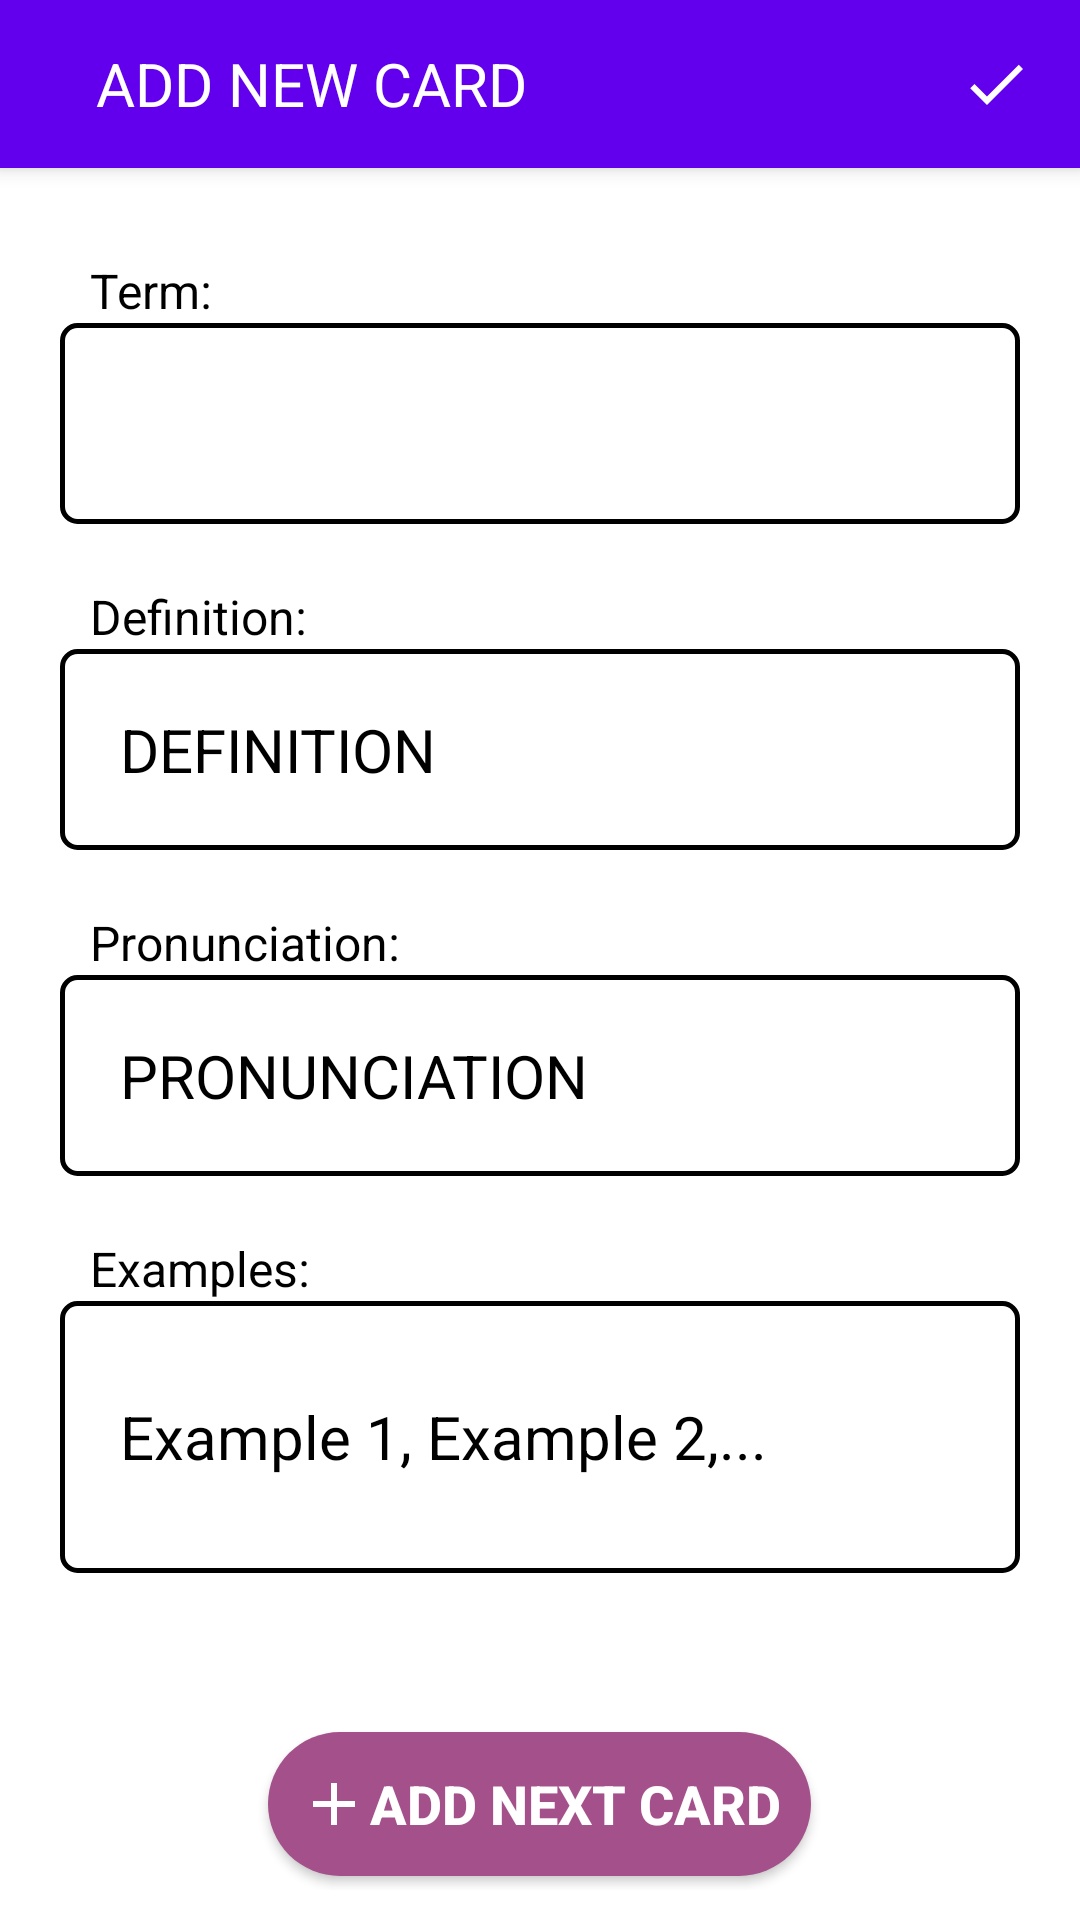

Write the Android layout XML for this screen, with the resource values it uses.
<!-- AndroidManifest.xml: application theme Theme.KanjiFlashCard -->
<!-- res/layout/dialog_card_detail.xml -->
<?xml version="1.0" encoding="utf-8"?>
<LinearLayout xmlns:android="http://schemas.android.com/apk/res/android"
    xmlns:app="http://schemas.android.com/apk/res-auto"
    android:layout_width="match_parent"
    android:layout_height="match_parent"
    android:orientation="vertical"
    android:background="@color/background">
    <androidx.cardview.widget.CardView
        android:id="@+id/cardView"
        android:layout_width="match_parent"
        android:layout_height="?attr/actionBarSize"
        app:cardBackgroundColor="@color/primary"
        app:cardCornerRadius="0dp"
        app:cardElevation="4dp"
        app:layout_constraintEnd_toEndOf="parent"
        app:layout_constraintStart_toStartOf="parent"
        app:layout_constraintTop_toTopOf="parent">

        <RelativeLayout
            android:layout_width="match_parent"
            android:layout_height="match_parent">

            <ImageButton
                android:id="@+id/btn_close_dialog_card_detail"
                android:layout_width="wrap_content"
                android:layout_height="wrap_content"
                android:layout_centerVertical="true"
                android:layout_marginStart="8dp"
                android:background="?attr/selectableItemBackgroundBorderless"
                android:padding="8dp"
                android:src="@drawable/ic_baseline_close_24"/>

            <TextView
                android:id="@+id/dialog_title"
                android:layout_width="wrap_content"
                android:layout_height="wrap_content"
                android:layout_centerVertical="true"
                android:layout_marginStart="8dp"
                android:layout_toEndOf="@id/btn_close_dialog_card_detail"
                android:text="ADD NEW CARD"
                android:textColor="@color/onPrimary"
                android:textSize="20sp" />

            <ImageButton
                android:id="@+id/btn_ok_card_detail_dialog"
                android:layout_width="wrap_content"
                android:layout_height="wrap_content"
                android:layout_alignParentEnd="true"
                android:layout_centerVertical="true"
                android:layout_marginEnd="8dp"
                android:background="?attr/selectableItemBackgroundBorderless"
                android:padding="8dp"
                android:src="@drawable/ic_baseline_check_24" />

        </RelativeLayout>
    </androidx.cardview.widget.CardView>
    <ScrollView
        android:layout_weight="2"
            android:layout_width="match_parent"
            android:layout_height="wrap_content">
            <LinearLayout
                android:layout_width="match_parent"
                android:layout_height="wrap_content"
                android:orientation="vertical"
                android:fitsSystemWindows="true"
                android:padding="20dp">
                <LinearLayout
                    android:layout_width="match_parent"
                    android:layout_height="wrap_content"
                    android:orientation="vertical"
                    android:layout_weight="9"
                    >
                    <TextView
                        android:layout_width="wrap_content"
                        android:layout_height="wrap_content"
                        android:text="Term:"
                        android:textColor="@color/onBackground"
                        android:textSize="16dp"
                        android:layout_marginTop="10dp"
                        android:layout_marginLeft="10dp"/>
                    <EditText
                        android:id="@+id/ed_term_card_detail_dialog"
                        android:layout_width="match_parent"
                        android:layout_height="wrap_content"
                        android:background="@drawable/input_custom"
                        android:hint="TERM"
                        android:padding="20dp"
                        android:textColor="#fff"
                        android:textColorHint="#fff"
                        android:textSize="20dp" />
                    <TextView
                        android:layout_width="wrap_content"
                        android:layout_height="wrap_content"
                        android:text="Definition:"
                        android:textColor="@color/onBackground"
                        android:textSize="16dp"
                        android:layout_marginTop="20dp"
                        android:layout_marginLeft="10dp"/>
                    <EditText
                        android:id="@+id/ed_definition_card_detail_dialog"
                        android:layout_width="match_parent"
                        android:layout_height="wrap_content"
                        android:hint="DEFINITION"
                        android:background="@drawable/input_custom"
                        android:padding="20dp"
                        android:textColorHint="@color/onBackground"
                        android:textColor="@color/onBackground"
                        android:textSize="20dp"/>
                    <TextView
                        android:layout_width="wrap_content"
                        android:layout_height="wrap_content"
                        android:text="Pronunciation:"
                        android:textColor="@color/onBackground"
                        android:textSize="16dp"
                        android:layout_marginTop="20dp"
                        android:layout_marginLeft="10dp"/>
                    <EditText
                        android:id="@+id/ed_read_card_detail_dialog"
                        android:layout_width="match_parent"
                        android:layout_height="wrap_content"
                        android:hint="PRONUNCIATION"
                        android:background="@drawable/input_custom"
                        android:padding="20dp"
                        android:textColorHint="@color/onBackground"
                        android:textColor="@color/onBackground"
                        android:textSize="20dp"/>
                    <TextView
                        android:layout_width="wrap_content"
                        android:layout_height="wrap_content"
                        android:text="Examples:"
                        android:textColor="@color/onBackground"
                        android:textSize="16dp"
                        android:layout_marginTop="20dp"
                        android:layout_marginLeft="10dp"/>
                    <EditText
                        android:id="@+id/ed_examples_card_detail_dialog"
                        android:layout_width="match_parent"
                        android:layout_height="wrap_content"
                        android:hint="Example 1, Example 2,..."
                        android:background="@drawable/input_custom"
                        android:padding="20dp"
                        android:textColorHint="@color/onBackground"
                        android:textColor="@color/onBackground"
                        android:textSize="20dp"
                        android:minLines="2"/>
                </LinearLayout>
            </LinearLayout>
    </ScrollView>
    <RelativeLayout
        android:layout_weight="1"
        android:layout_width="match_parent"
        android:layout_height="wrap_content"
        android:layout_below="@+id/scrollview"
        android:layout_centerHorizontal="true"
        android:layout_alignParentBottom="true"
        android:layout_marginBottom="10dp"
        android:layout_marginTop="10dp"
        android:gravity="center"
        android:orientation="vertical">
        <Button
            android:layout_width="wrap_content"
            android:layout_height="wrap_content"
            android:id="@+id/btn_add_next_card_card_detail_dialog"
            android:background="@drawable/button_rounded"
            android:layout_gravity="center"
            android:textColor="@color/onPrimary"
            android:textStyle="bold"
            android:textSize="18dp"
            android:text="ADD NEXT CARD"
            android:paddingLeft="10dp"
            android:paddingRight="10dp"
            android:layout_marginBottom="0dp"
            android:drawableLeft="@drawable/ic_baseline_add_24"

            />
    </RelativeLayout>

</LinearLayout>
<!-- resources referenced by this layout -->
<resources>
  <color name="background">#FFFFFF</color>
  <color name="onBackground">#000000</color>
  <color name="onPrimary">#FFFFFF</color>
  <color name="primary">#6200EE</color>
  <!-- drawable button_rounded (drawable) -->
  <?xml version="1.0" encoding="utf-8"?>
  <shape xmlns:android="http://schemas.android.com/apk/res/android"
      android:shape="rectangle">
      <corners
          android:radius="30dp"/>
      <solid
          android:color="#a4508b"/>
  
  </shape>
  <!-- drawable ic_baseline_add_24 (drawable) -->
  <vector android:height="24dp" android:tint="@color/onPrimary"
      android:viewportHeight="24" android:viewportWidth="24"
      android:width="24dp" xmlns:android="http://schemas.android.com/apk/res/android">
      <path android:fillColor="@color/onPrimary" android:pathData="M19,13h-6v6h-2v-6H5v-2h6V5h2v6h6v2z"/>
  </vector>
  <!-- drawable ic_baseline_check_24 (drawable) -->
  <vector android:height="24dp" android:tint="@color/onPrimary"
      android:viewportHeight="24" android:viewportWidth="24"
      android:width="24dp" xmlns:android="http://schemas.android.com/apk/res/android">
      <path android:fillColor="@color/onPrimary" android:pathData="M9,16.17L4.83,12l-1.42,1.41L9,19 21,7l-1.41,-1.41z"/>
  </vector>
  <!-- drawable input_custom (drawable) -->
  <?xml version="1.0" encoding="utf-8"?>
  <selector xmlns:android="http://schemas.android.com/apk/res/android">
      <item   android:state_enabled="true" android:state_focused="true">
          <shape xmlns:android="http://schemas.android.com/apk/res/android">
              <stroke
                  android:width="1.5dp"
                  android:color="@color/primary"
                  />
              <corners
                  android:radius="5dp"
                  />
          </shape>
      </item>
      <item   android:state_enabled="true">
          <shape xmlns:android="http://schemas.android.com/apk/res/android">
              <stroke
                  android:width="1.5dp"
                  android:color="@color/onBackground"
                  />
              <corners
                  android:radius="5dp"
                  />
          </shape>
      </item>
  </selector>
  <style name="Theme.KanjiFlashCard" parent="Theme.MaterialComponents.DayNight.NoActionBar">
          
          <item name="colorPrimary">@color/primary</item>
          <item name="colorPrimaryVariant">@color/primaryVariant</item>
          <item name="colorOnPrimary">@color/onPrimary</item>
          
          <item name="colorSecondary">@color/secondary</item>
          <item name="colorSecondaryVariant">@color/secondaryVariant</item>
          <item name="colorOnSecondary">@color/onSecondary</item>
          
          <item name="android:statusBarColor" tools:targetApi="l">?attr/colorPrimaryVariant</item>
          <item name="windowActionBar">false</item>
          <item name="windowNoTitle">true</item>
          
      </style>
  <color name="primaryVariant">#3700B3</color>
  <color name="secondary">#03DAC6</color>
  <color name="secondaryVariant">#018786</color>
  <color name="onSecondary">#000000</color>
</resources>
